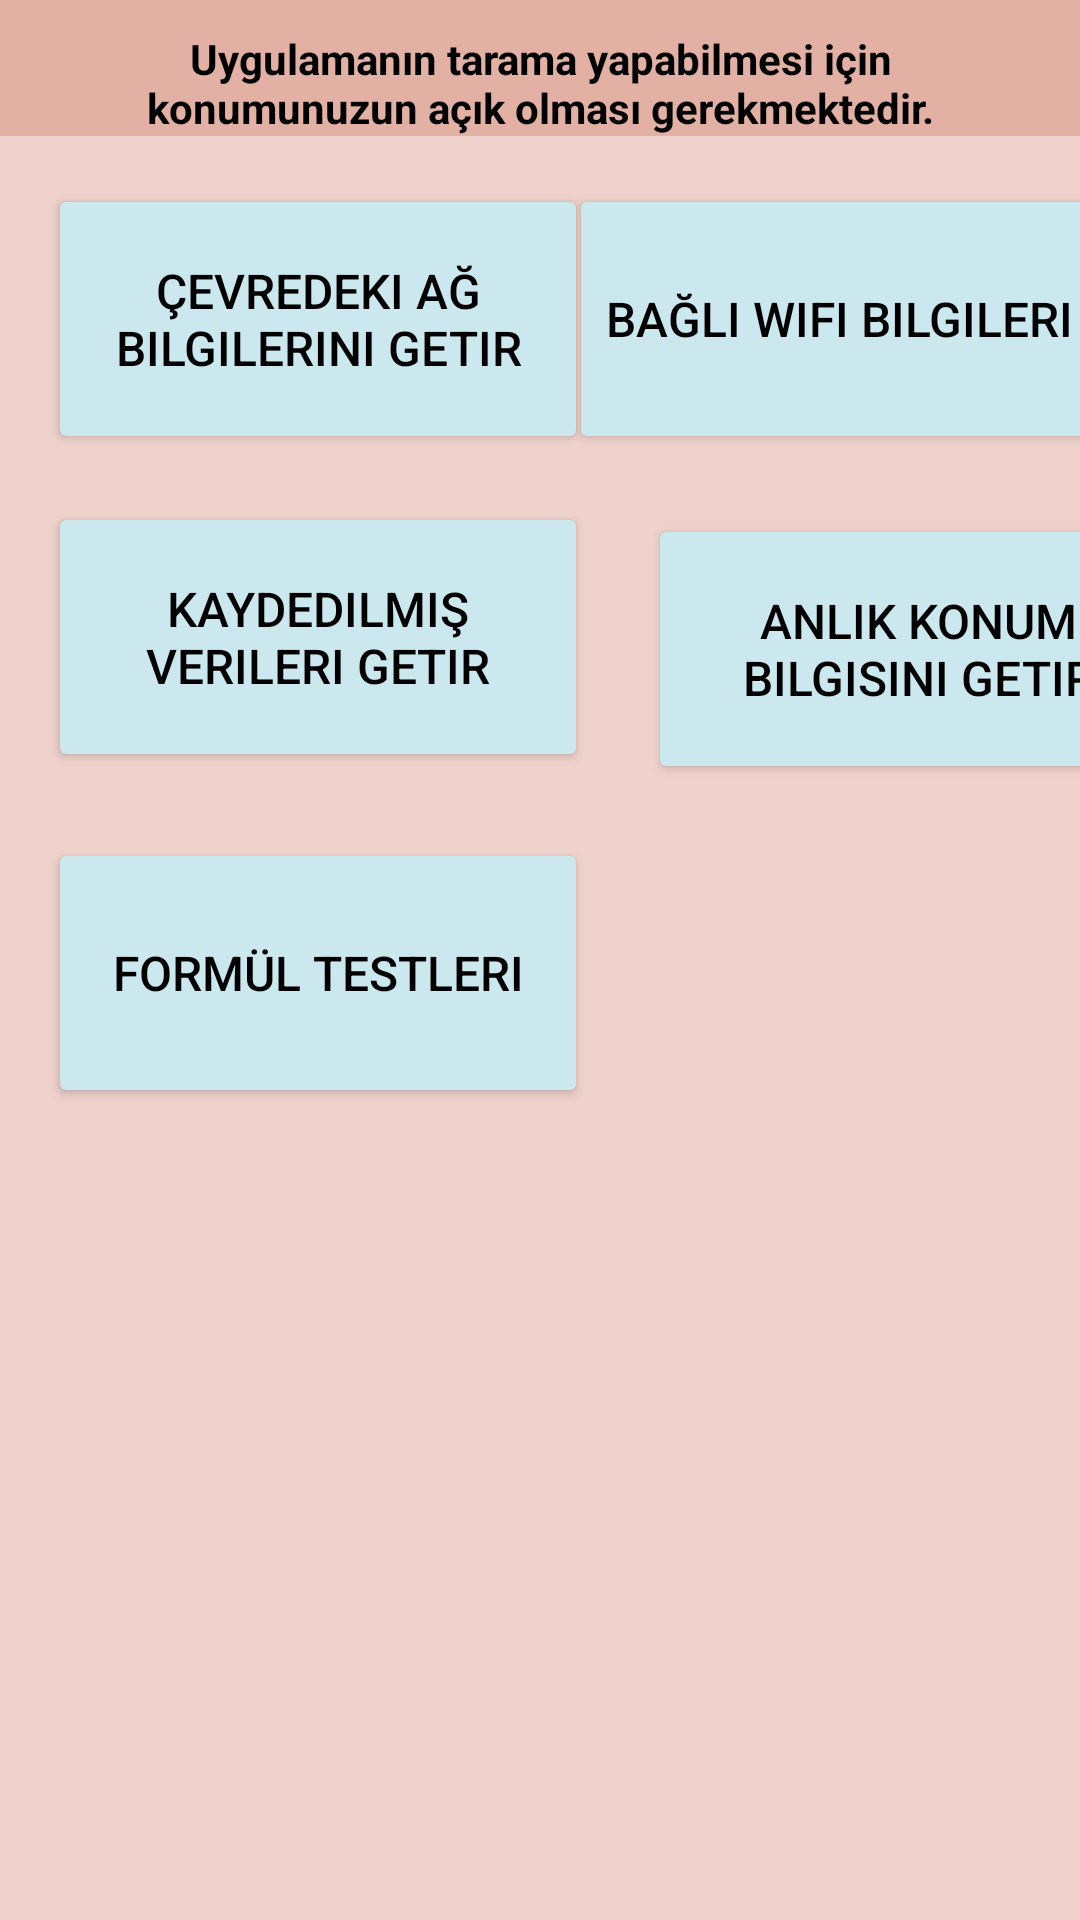

Write the Android layout XML for this screen, with the resource values it uses.
<!-- AndroidManifest.xml: application theme Theme.WifiAnalyzerProject -->
<!-- res/layout/fragment_home.xml -->
<?xml version="1.0" encoding="utf-8"?>
<androidx.constraintlayout.widget.ConstraintLayout xmlns:android="http://schemas.android.com/apk/res/android"
    xmlns:app="http://schemas.android.com/apk/res-auto"
    xmlns:tools="http://schemas.android.com/tools"
    android:layout_width="match_parent"
    android:layout_height="match_parent"
    android:background="@color/background_pink"
    tools:context=".ui.fragment.HomeFragment">

    <Button
        android:id="@+id/buttonGetLocationInfo"
        android:layout_width="180dp"
        android:layout_height="90dp"
        android:layout_marginStart="20dp"
        android:layout_marginTop="20dp"
        android:backgroundTint="@color/btn_mainactivity"
        android:text="Anlık Konum Bilgisini Getir"
        android:textColor="#000000"
        android:textSize="16sp"
        app:layout_constraintStart_toEndOf="@+id/buttonGetData"
        app:layout_constraintTop_toBottomOf="@id/buttonGetCurrentWifiInfo"
        tools:ignore="HardcodedText" />

    <Button
        android:id="@+id/buttonGetScanResultData"
        android:layout_width="180dp"
        android:layout_height="90dp"
        android:layout_marginStart="16dp"
        android:layout_marginTop="16dp"
        android:backgroundTint="@color/btn_mainactivity"
        android:text="@string/get_around_wifi_information"
        android:textColor="#000000"
        android:textSize="16sp"
        app:layout_constraintStart_toStartOf="parent"
        app:layout_constraintTop_toBottomOf="@+id/textViewWarnLocation" />

    <Button
        android:id="@+id/buttonGetCurrentWifiInfo"
        android:layout_width="180dp"
        android:layout_height="90dp"
        android:layout_marginStart="19dp"
        android:layout_marginEnd="16dp"
        android:backgroundTint="@color/btn_mainactivity"
        android:text="@string/get_current_wifi_information"
        android:textColor="#000000"
        android:textSize="16sp"
        app:layout_constraintEnd_toEndOf="parent"
        app:layout_constraintStart_toEndOf="@+id/buttonGetScanResultData"
        app:layout_constraintTop_toTopOf="@+id/buttonGetScanResultData"
        tools:ignore="MissingConstraints" />

    <TextView
        android:id="@+id/textViewWarnLocation"
        android:layout_width="wrap_content"
        android:layout_height="wrap_content"
        android:background="@color/background_pink_toolbar"
        android:paddingLeft="20dp"
        android:paddingTop="10dp"
        android:paddingRight="20dp"
        android:text="@string/location_should_open"
        android:textAlignment="center"
        android:textColor="#000000"
        android:textStyle="bold"
        app:layout_constraintEnd_toEndOf="parent"
        app:layout_constraintStart_toStartOf="parent"
        app:layout_constraintTop_toTopOf="parent" />

    <Button
        android:id="@+id/buttonGetData"
        android:layout_width="180dp"
        android:layout_height="90dp"
        android:layout_marginStart="16dp"
        android:layout_marginTop="16dp"
        android:backgroundTint="@color/btn_mainactivity"
        android:text="Kaydedilmiş verileri getir"
        android:textColor="#000000"
        android:textSize="16sp"
        app:layout_constraintStart_toStartOf="parent"
        app:layout_constraintTop_toBottomOf="@+id/buttonGetScanResultData"
        tools:ignore="HardcodedText" />

    <Button
        android:id="@+id/buttonFormulaScreen"
        android:layout_width="180dp"
        android:layout_height="90dp"
        android:layout_marginStart="16dp"
        android:layout_marginTop="22dp"
        android:backgroundTint="@color/btn_mainactivity"
        android:text="Formül Testleri"
        android:textColor="#000000"
        android:textSize="16sp"
        app:layout_constraintStart_toStartOf="parent"
        app:layout_constraintTop_toBottomOf="@+id/buttonGetData"
        tools:ignore="HardcodedText" />

</androidx.constraintlayout.widget.ConstraintLayout>
<!-- resources referenced by this layout -->
<resources>
  <color name="background_pink">#EFD2CB</color>
  <color name="background_pink_toolbar">#E3B0A4</color>
  <color name="btn_mainactivity">#CBE8EF</color>
  <string name="get_around_wifi_information">Çevredeki Ağ Bilgilerini Getir</string>
  <string name="get_current_wifi_information">Bağlı Wifi Bilgileri</string>
  <string name="location_should_open">Uygulamanın tarama yapabilmesi için konumunuzun açık olması gerekmektedir.</string>
  <style name="Theme.WifiAnalyzerProject" parent="Base.Theme.WifiAnalyzerProject" />
  <style name="Base.Theme.WifiAnalyzerProject" parent="Theme.Material3.DayNight.NoActionBar">
          
          
      <item name="colorPrimaryDark">#FF5B4D</item>
  
      </style>
</resources>
